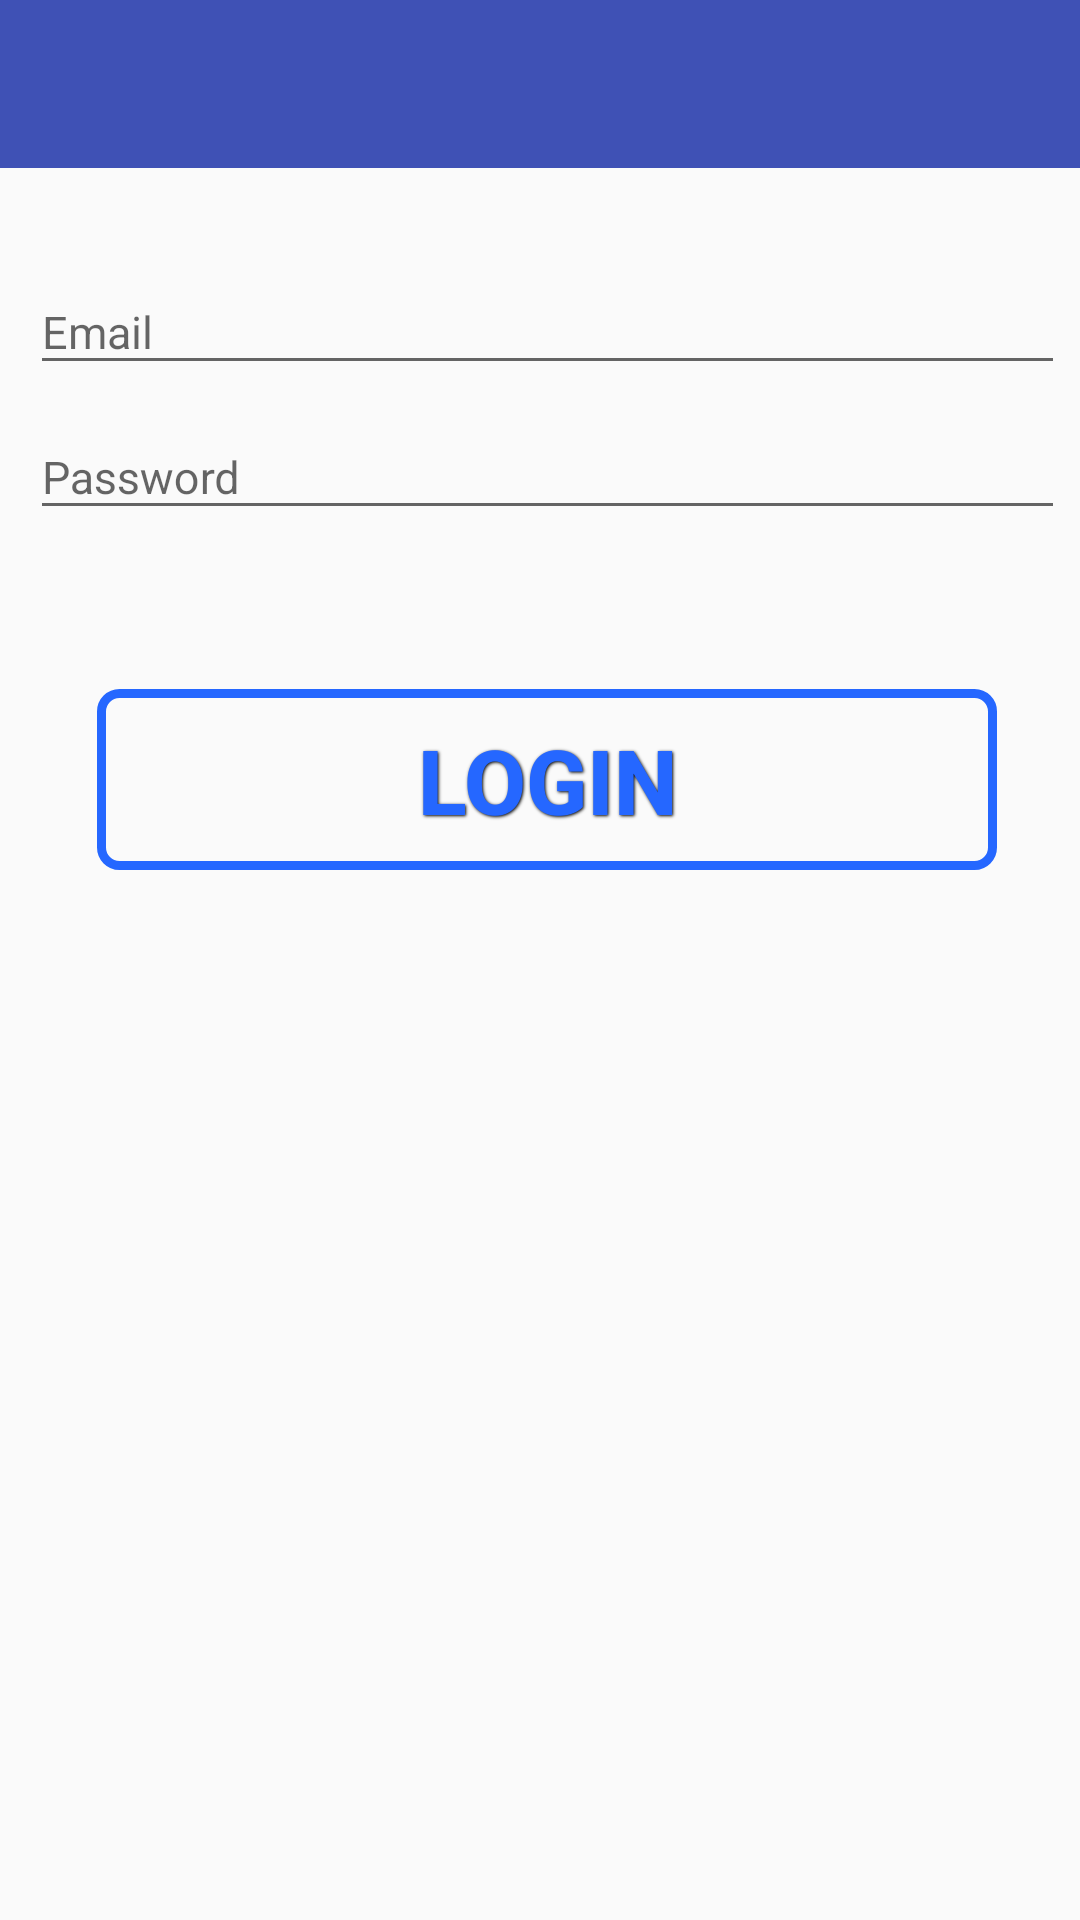

Layout XML and referenced resources for this Android screen:
<!-- AndroidManifest.xml: application theme MyMaterialTheme -->
<!-- res/layout/activity_login.xml -->
<?xml version="1.0" encoding="utf-8"?>
<RelativeLayout xmlns:android="http://schemas.android.com/apk/res/android"
    xmlns:app="http://schemas.android.com/apk/res-auto"
    xmlns:tools="http://schemas.android.com/tools"
    android:layout_width="match_parent"
    android:layout_height="match_parent"
    android:orientation="vertical"
    tools:context="batutour.com.batutour.activity.Login">



    <android.support.design.widget.AppBarLayout
        android:layout_width="match_parent"
        android:layout_height="wrap_content"
        android:theme="@style/AppTheme.NoActionBar">

    <android.support.v7.widget.Toolbar
        android:id="@+id/toolbar"
        android:layout_width="match_parent"
        android:layout_height="?attr/actionBarSize"
        android:background="@color/colorPrimary"
        app:theme="@style/ToolBarStyle"  />
    </android.support.design.widget.AppBarLayout>


    <LinearLayout
        android:layout_width="match_parent"
        android:layout_height="wrap_content"
        android:orientation="vertical"
        android:paddingLeft="5dp"
        android:paddingRight="5dp"
        android:layout_marginLeft="5dp"
        android:layout_alignParentTop="true"
        android:layout_alignParentEnd="true">


    <android.support.design.widget.TextInputLayout
        android:layout_width="match_parent"
        android:layout_height="wrap_content"
        android:layout_marginTop="80dp">


        <android.support.design.widget.TextInputEditText
            android:layout_width="fill_parent"
            android:layout_height="wrap_content"
            android:id="@+id/email"
            android:singleLine="true"
            android:textSize="15sp"
            android:hint="Email"
            android:drawableTint="@color/colorPrimary"
            />
    </android.support.design.widget.TextInputLayout>



        <android.support.design.widget.TextInputLayout
            android:layout_width="match_parent"
            android:layout_height="wrap_content">


            <android.support.design.widget.TextInputEditText
                android:layout_width="fill_parent"
                android:layout_height="wrap_content"
                android:id="@+id/password"
                android:singleLine="true"
                android:textSize="15sp"
                android:hint="Password"
                android:drawableTint="@color/colorPrimary"
                />
        </android.support.design.widget.TextInputLayout>


        <RelativeLayout
            android:layout_marginTop="50dp"
            android:layout_gravity="center"
            android:layout_width="wrap_content"
            android:layout_height="match_parent"
            android:orientation="vertical">

            <Button
                android:id="@+id/buttonlogin"
                style="@style/button_text_login"
                android:layout_width="300dp"
                android:layout_height="wrap_content"
                android:layout_below="@+id/linearLayout2"
                android:layout_marginTop="30dp"
                android:background="@drawable/btnlogin"
                android:gravity="center"
                android:text="login" />

        </RelativeLayout>
    </LinearLayout>

</RelativeLayout>
<!-- resources referenced by this layout -->
<resources>
  <color name="colorPrimary">#3F51B5</color>
  <!-- drawable btnlogin (drawable) -->
  <?xml version="1.0" encoding="utf-8"?>
  <selector xmlns:android="http://schemas.android.com/apk/res/android">
      <item android:state_pressed="true" >
          <shape>
              <solid
                  android:color="#FFFFFF" />
              <stroke
                  android:width="1dp"
                  android:color="#2567FF" />
              <corners
                  android:radius="6dp" />
              <padding
                  android:left="10dp"
                  android:top="10dp"
                  android:right="10dp"
                  android:bottom="10dp" />
          </shape>
      </item>
      <item>
          <shape>
              <gradient
                  android:angle="270" />
              <stroke
                  android:width="3dp"
                  android:color="#2567FF" />
              <corners
                  android:radius="6dp" />
              <padding
                  android:left="10dp"
                  android:top="10dp"
                  android:right="10dp"
                  android:bottom="10dp" />
          </shape>
      </item>
      </selector>
  <style name="AppTheme.NoActionBar">
          <item name="windowActionBar">false</item>
          <item name="windowNoTitle">true</item>
      </style>
  <style name="ToolBarStyle" parent="Theme.AppCompat">
          <item name="android:textColorPrimary">@android:color/white</item>
          <item name="android:textColorSecondary">@android:color/white</item>
          <item name="actionMenuTextColor">@android:color/white</item>
      </style>
  <style name="button_text_login">
          <item name="android:layout_width">fill_parent</item>
          <item name="android:layout_height">wrap_content</item>
          <item name="android:textColor">#2567FF</item>
          <item name="android:gravity">center</item>
          <item name="android:layout_margin">3dp</item>
          <item name="android:textSize">30dp</item>
          <item name="android:textStyle">bold</item>
          <item name="android:shadowColor">#000000</item>
          <item name="android:shadowDx">1</item>
          <item name="android:shadowDy">1</item>
          <item name="android:shadowRadius">2</item>
      </style>
  <style name="MyMaterialTheme" parent="MyMaterialTheme.Base">
  
      </style>
  <style name="MyMaterialTheme.Base" parent="Theme.AppCompat.Light.DarkActionBar">
          <item name="windowNoTitle">true</item>
          <item name="windowActionBar">false</item>
          <item name="colorPrimary">@color/colorPrimary</item>
          <item name="colorPrimaryDark">@color/colorPrimaryDark</item>
          <item name="colorAccent">@color/colorPrimary</item>
      </style>
  <color name="colorPrimaryDark">#303F9F</color>
</resources>
